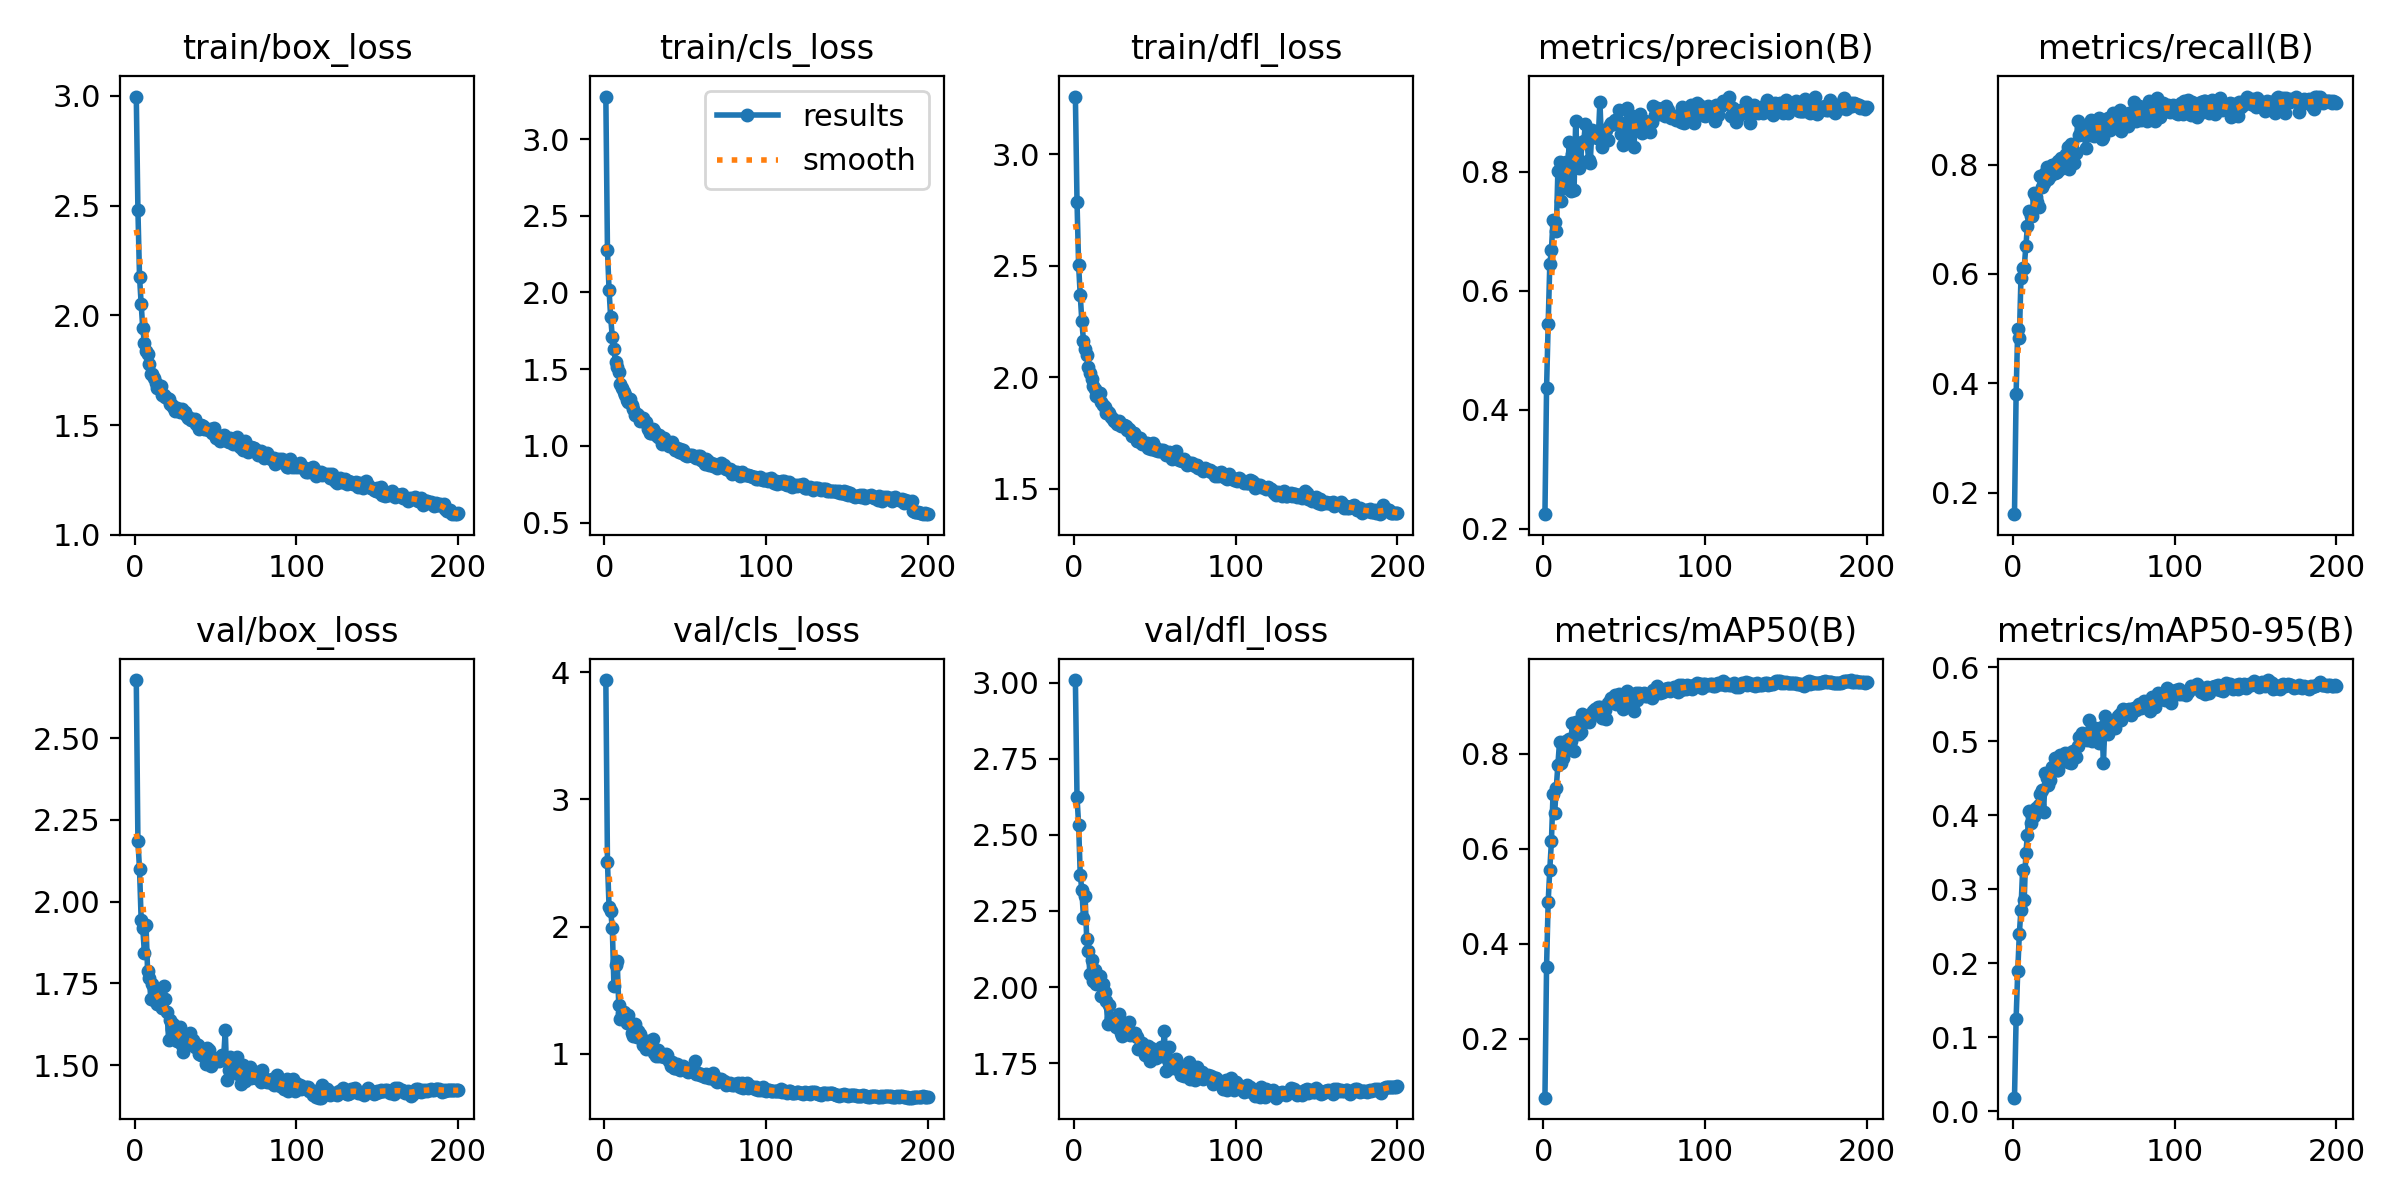

Data behind this chart, as committed beside it:
epoch, time, train/box_loss, train/cls_loss, train/dfl_loss, metrics/precision(B), metrics/recall(B), metrics/mAP50(B), metrics/mAP50-95(B), val/box_loss, val/cls_loss, val/dfl_loss, lr/pg0, lr/pg1, lr/pg2
1, 33.03, 2.997, 3.278, 3.258, 0.2241, 0.1606, 0.07589, 0.01865, 2.678, 3.939, 3.009, 0.06718, 0.0003315, 0.0003315
2, 62.85, 2.482, 2.274, 2.787, 0.4359, 0.3796, 0.3517, 0.1249, 2.186, 2.507, 2.624, 0.03418, 0.0006616, 0.0006616
3, 92.59, 2.177, 2.013, 2.501, 0.5448, 0.4993, 0.4888, 0.189, 2.099, 2.15, 2.533, 0.001169, 0.0009883, 0.0009883
4, 122.2, 2.054, 1.837, 2.366, 0.6446, 0.4832, 0.5563, 0.2403, 1.946, 2.12, 2.368, 0.0009851, 0.0009851, 0.0009851
5, 151.6, 1.942, 1.709, 2.25, 0.6687, 0.5927, 0.6153, 0.2726, 1.921, 1.986, 2.319, 0.0009802, 0.0009802, 0.0009802
6, 181.2, 1.875, 1.628, 2.163, 0.7187, 0.6117, 0.7152, 0.3257, 1.843, 1.532, 2.226, 0.0009752, 0.0009752, 0.0009752
7, 210.6, 1.837, 1.548, 2.124, 0.7164, 0.6117, 0.6745, 0.2855, 1.929, 1.699, 2.299, 0.0009703, 0.0009703, 0.0009703
8, 239.9, 1.824, 1.515, 2.101, 0.6998, 0.6501, 0.7284, 0.3486, 1.787, 1.729, 2.158, 0.0009654, 0.0009654, 0.0009654
9, 269.3, 1.781, 1.479, 2.047, 0.8017, 0.6876, 0.7761, 0.3734, 1.766, 1.379, 2.117, 0.0009604, 0.0009604, 0.0009604
10, 298.6, 1.735, 1.405, 2.016, 0.8165, 0.7147, 0.8242, 0.406, 1.704, 1.272, 2.043, 0.0009555, 0.0009555, 0.0009555
11, 327.6, 1.735, 1.375, 1.99, 0.7508, 0.7051, 0.7812, 0.3898, 1.75, 1.318, 2.088, 0.0009505, 0.0009505, 0.0009505
12, 356.7, 1.713, 1.35, 1.96, 0.7873, 0.7066, 0.791, 0.399, 1.698, 1.325, 2.019, 0.0009455, 0.0009455, 0.0009455
13, 385.7, 1.693, 1.329, 1.947, 0.7731, 0.7474, 0.8062, 0.3991, 1.725, 1.295, 2.055, 0.0009406, 0.0009406, 0.0009406
14, 414.8, 1.671, 1.297, 1.914, 0.8161, 0.7401, 0.8275, 0.41, 1.686, 1.239, 2.011, 0.0009357, 0.0009357, 0.0009357
15, 443.8, 1.669, 1.285, 1.918, 0.8, 0.7314, 0.8166, 0.4079, 1.704, 1.301, 2.031, 0.0009307, 0.0009307, 0.0009307
16, 473.1, 1.679, 1.304, 1.927, 0.8498, 0.7226, 0.8318, 0.4139, 1.705, 1.241, 2.037, 0.0009258, 0.0009258, 0.0009258
17, 502.2, 1.64, 1.265, 1.888, 0.7681, 0.7781, 0.8263, 0.4291, 1.675, 1.162, 1.971, 0.0009208, 0.0009208, 0.0009208
18, 531.3, 1.638, 1.242, 1.873, 0.8306, 0.759, 0.8645, 0.4345, 1.742, 1.14, 2.009, 0.0009158, 0.0009158, 0.0009158
19, 560.6, 1.63, 1.202, 1.866, 0.7694, 0.7664, 0.8063, 0.4044, 1.701, 1.235, 1.984, 0.0009109, 0.0009109, 0.0009109
20, 589.9, 1.624, 1.205, 1.841, 0.8852, 0.7839, 0.8672, 0.4576, 1.662, 1.133, 1.955, 0.0009059, 0.0009059, 0.0009059
21, 619.3, 1.621, 1.203, 1.844, 0.8245, 0.7956, 0.8641, 0.4504, 1.577, 1.179, 1.878, 0.000901, 0.000901, 0.000901
22, 648.7, 1.598, 1.164, 1.84, 0.8067, 0.7737, 0.8415, 0.4412, 1.638, 1.156, 1.94, 0.0008961, 0.0008961, 0.0008961
23, 678.2, 1.594, 1.177, 1.82, 0.8175, 0.7796, 0.8466, 0.448, 1.611, 1.119, 1.9, 0.0008911, 0.0008911, 0.0008911
24, 707.6, 1.583, 1.184, 1.81, 0.8513, 0.7985, 0.8837, 0.4647, 1.626, 1.066, 1.898, 0.0008862, 0.0008862, 0.0008862
25, 737, 1.563, 1.153, 1.805, 0.8514, 0.8, 0.8804, 0.463, 1.595, 1.059, 1.886, 0.0008812, 0.0008812, 0.0008812
26, 766.2, 1.576, 1.154, 1.799, 0.8812, 0.7854, 0.877, 0.4773, 1.574, 1.034, 1.869, 0.0008762, 0.0008762, 0.0008762
27, 795.4, 1.569, 1.11, 1.79, 0.8513, 0.7856, 0.8712, 0.4609, 1.606, 1.101, 1.897, 0.0008713, 0.0008713, 0.0008713
28, 824.5, 1.561, 1.086, 1.803, 0.8205, 0.8058, 0.8661, 0.4607, 1.618, 1.079, 1.911, 0.0008663, 0.0008663, 0.0008663
29, 853.8, 1.572, 1.084, 1.782, 0.8157, 0.7927, 0.8756, 0.4814, 1.562, 1.05, 1.849, 0.0008614, 0.0008614, 0.0008614
30, 882.9, 1.561, 1.107, 1.785, 0.8701, 0.8117, 0.8857, 0.4805, 1.54, 1.111, 1.84, 0.0008565, 0.0008565, 0.0008565
31, 912.1, 1.56, 1.096, 1.785, 0.8638, 0.8088, 0.889, 0.4776, 1.592, 1.003, 1.881, 0.0008515, 0.0008515, 0.0008515
32, 941.5, 1.547, 1.071, 1.783, 0.8611, 0.8145, 0.8935, 0.4845, 1.57, 0.9782, 1.867, 0.0008465, 0.0008465, 0.0008465
33, 970.7, 1.533, 1.059, 1.765, 0.8566, 0.8196, 0.8943, 0.4819, 1.579, 1.027, 1.87, 0.0008416, 0.0008416, 0.0008416
34, 999.9, 1.534, 1.071, 1.766, 0.8589, 0.8321, 0.8988, 0.4713, 1.598, 0.978, 1.886, 0.0008366, 0.0008366, 0.0008366
35, 1029, 1.522, 1.046, 1.759, 0.9185, 0.7912, 0.8978, 0.4841, 1.577, 0.9868, 1.841, 0.0008317, 0.0008317, 0.0008317
36, 1058, 1.524, 1.014, 1.736, 0.8427, 0.837, 0.8745, 0.4711, 1.577, 0.9849, 1.846, 0.0008268, 0.0008268, 0.0008268
37, 1087, 1.526, 1.053, 1.751, 0.8704, 0.8238, 0.892, 0.4864, 1.557, 0.9739, 1.841, 0.0008218, 0.0008218, 0.0008218
38, 1116, 1.506, 1.014, 1.74, 0.8581, 0.8035, 0.8928, 0.4809, 1.566, 0.9956, 1.85, 0.0008169, 0.0008169, 0.0008169
39, 1145, 1.502, 1.012, 1.715, 0.87, 0.8204, 0.8742, 0.4785, 1.561, 0.9857, 1.836, 0.0008119, 0.0008119, 0.0008119
40, 1174, 1.481, 0.9966, 1.714, 0.8531, 0.8788, 0.9063, 0.493, 1.533, 0.9381, 1.796, 0.0008069, 0.0008069, 0.0008069
41, 1203, 1.499, 1.001, 1.726, 0.8797, 0.8541, 0.9108, 0.5052, 1.532, 0.9011, 1.799, 0.000802, 0.000802, 0.000802
42, 1232, 1.496, 1.022, 1.701, 0.8827, 0.8566, 0.9179, 0.5042, 1.547, 0.934, 1.816, 0.000797, 0.000797, 0.000797
43, 1262, 1.482, 0.9898, 1.706, 0.8806, 0.8599, 0.9136, 0.5116, 1.535, 0.8853, 1.806, 0.0007921, 0.0007921, 0.0007921
44, 1291, 1.485, 0.9755, 1.704, 0.8871, 0.8642, 0.9245, 0.5102, 1.503, 0.8832, 1.778, 0.0007872, 0.0007872, 0.0007872
45, 1320, 1.482, 0.9857, 1.704, 0.884, 0.8307, 0.9047, 0.5085, 1.551, 0.915, 1.799, 0.0007822, 0.0007822, 0.0007822
46, 1349, 1.477, 0.9587, 1.68, 0.8855, 0.8701, 0.9141, 0.5022, 1.548, 0.8816, 1.807, 0.0007772, 0.0007772, 0.0007772
47, 1378, 1.482, 0.9764, 1.695, 0.9043, 0.854, 0.9259, 0.5286, 1.498, 0.8683, 1.758, 0.0007723, 0.0007723, 0.0007723
48, 1407, 1.463, 0.9502, 1.675, 0.8645, 0.8818, 0.9075, 0.5097, 1.525, 0.8872, 1.798, 0.0007673, 0.0007673, 0.0007673
49, 1436, 1.487, 0.9705, 1.702, 0.8458, 0.8651, 0.8948, 0.5003, 1.52, 0.906, 1.785, 0.0007624, 0.0007624, 0.0007624
50, 1466, 1.441, 0.94, 1.675, 0.8781, 0.8521, 0.9083, 0.5104, 1.514, 0.8904, 1.776, 0.0007575, 0.0007575, 0.0007575
51, 1495, 1.454, 0.9362, 1.681, 0.8825, 0.8715, 0.92, 0.5172, 1.518, 0.8597, 1.766, 0.0007525, 0.0007525, 0.0007525
52, 1524, 1.447, 0.9405, 1.667, 0.9084, 0.8683, 0.9327, 0.514, 1.513, 0.8563, 1.774, 0.0007476, 0.0007476, 0.0007476
53, 1553, 1.43, 0.9385, 1.668, 0.8509, 0.8847, 0.9086, 0.4979, 1.515, 0.8683, 1.774, 0.0007426, 0.0007426, 0.0007426
54, 1582, 1.446, 0.9397, 1.672, 0.8787, 0.8774, 0.9232, 0.5036, 1.533, 0.869, 1.802, 0.0007376, 0.0007376, 0.0007376
55, 1611, 1.453, 0.9367, 1.673, 0.8934, 0.8467, 0.9103, 0.5188, 1.524, 0.8941, 1.779, 0.0007327, 0.0007327, 0.0007327
56, 1640, 1.437, 0.9294, 1.668, 0.8423, 0.8511, 0.8901, 0.4706, 1.607, 0.94, 1.857, 0.0007277, 0.0007277, 0.0007277
57, 1669, 1.427, 0.921, 1.652, 0.8874, 0.8701, 0.9286, 0.5343, 1.454, 0.8377, 1.725, 0.0007228, 0.0007228, 0.0007228
58, 1699, 1.425, 0.9318, 1.657, 0.8791, 0.8657, 0.9141, 0.5261, 1.485, 0.8442, 1.759, 0.0007179, 0.0007179, 0.0007179
59, 1728, 1.442, 0.9359, 1.662, 0.879, 0.8847, 0.927, 0.509, 1.524, 0.8302, 1.804, 0.0007129, 0.0007129, 0.0007129
60, 1757, 1.438, 0.9086, 1.651, 0.8968, 0.8628, 0.9223, 0.5234, 1.485, 0.8412, 1.735, 0.000708, 0.000708, 0.000708
... 140 more rows
